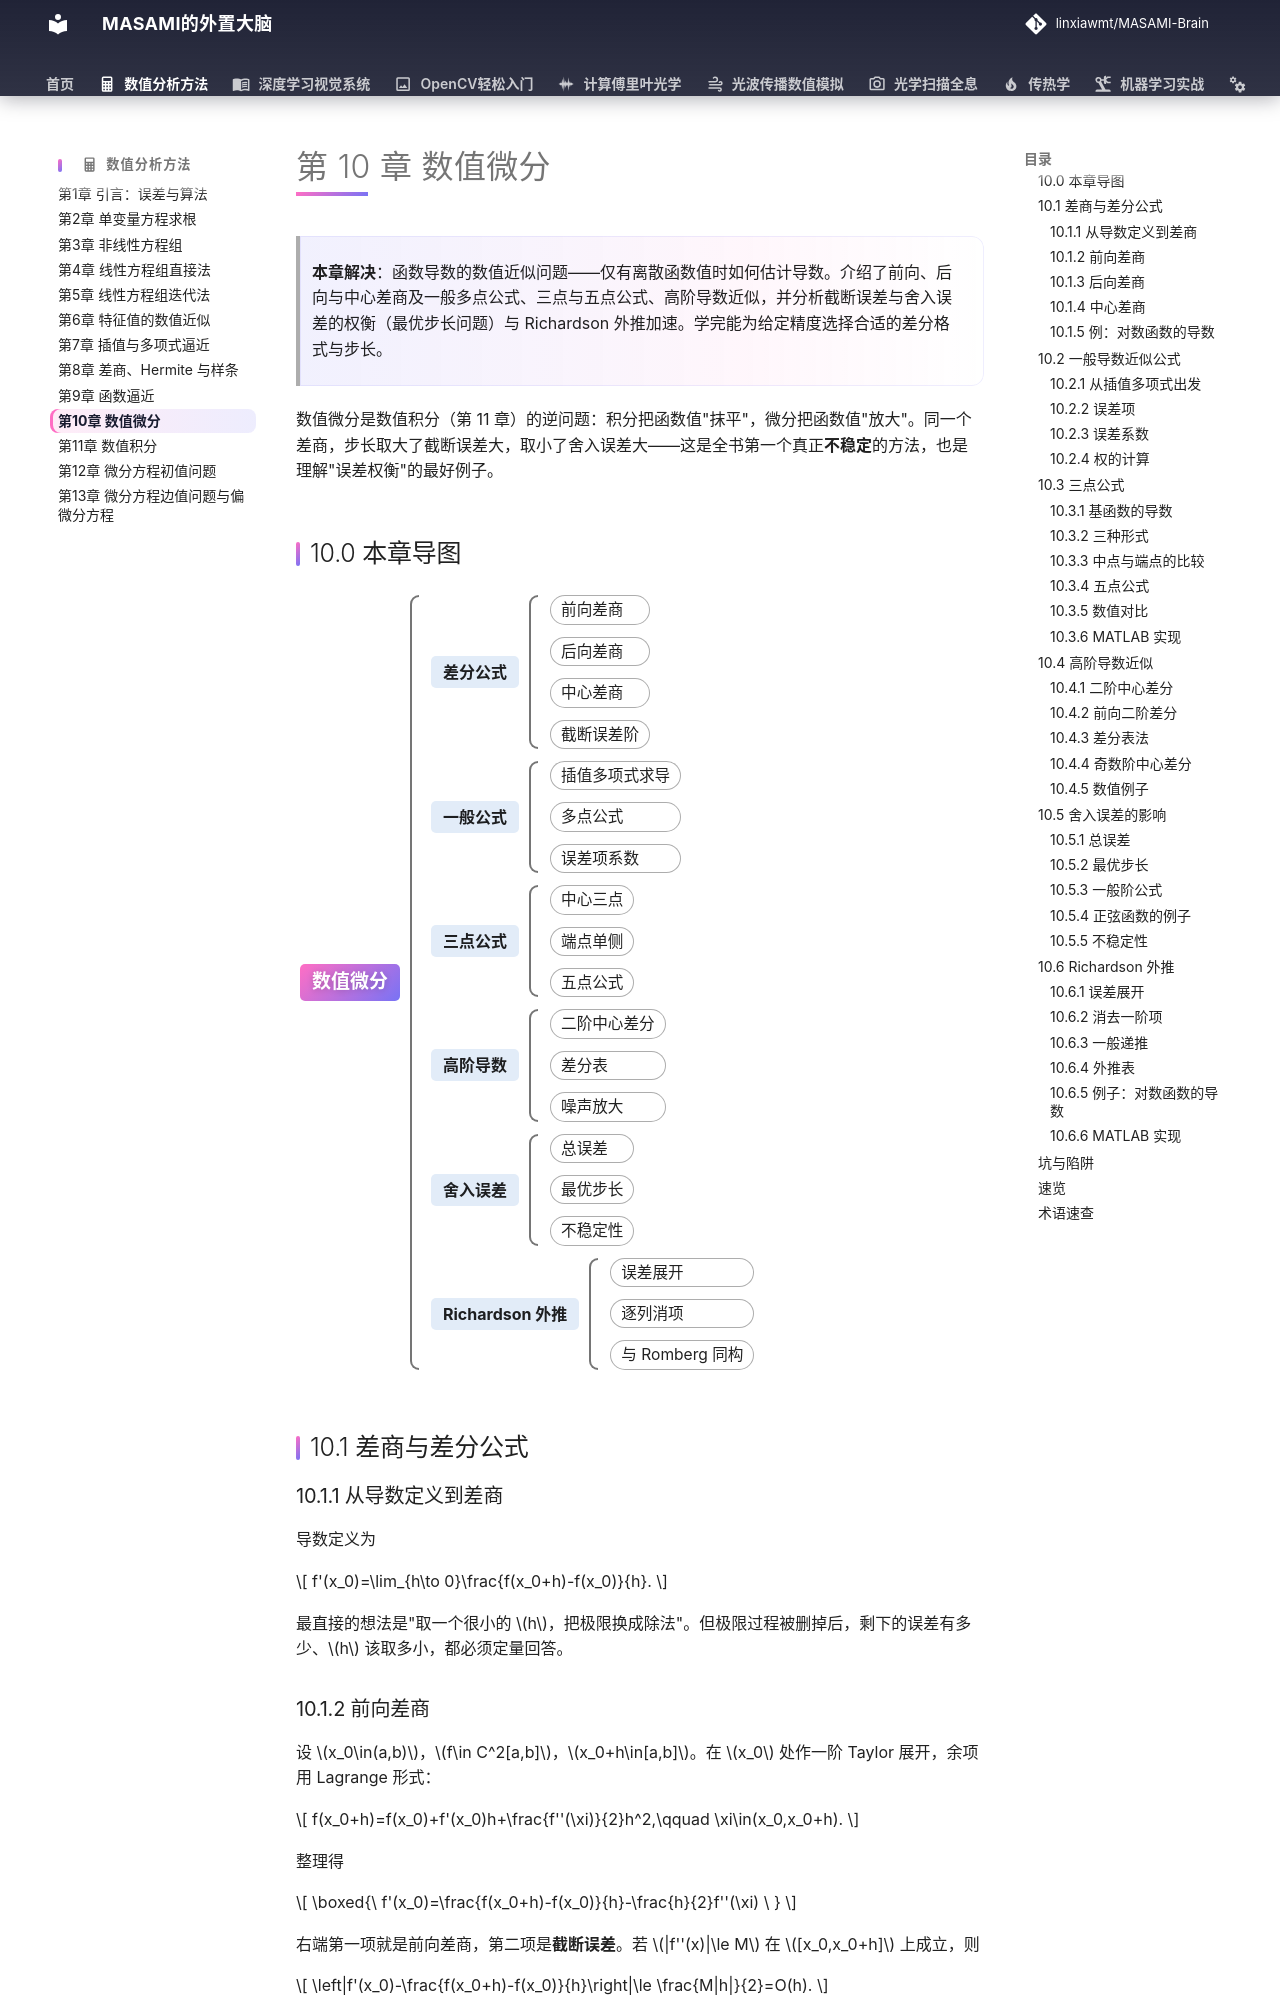

repository: linxiawmt/MASAMI-Brain · page: 数值分析方法/ch10/index.html · generator: mkdocs

# 第 10 章 数值微分

> **本章解决**：函数导数的数值近似问题——仅有离散函数值时如何估计导数。介绍了前向、后向与中心差商及一般多点公式、三点与五点公式、高阶导数近似，并分析截断误差与舍入误差的权衡（最优步长问题）与 Richardson 外推加速。学完能为给定精度选择合适的差分格式与步长。

数值微分是数值积分（第 11 章）的逆问题：积分把函数值"抹平"，微分把函数值"放大"。同一个差商，步长取大了截断误差大，取小了舍入误差大——这是全书第一个真正**不稳定**的方法，也是理解"误差权衡"的最好例子。
